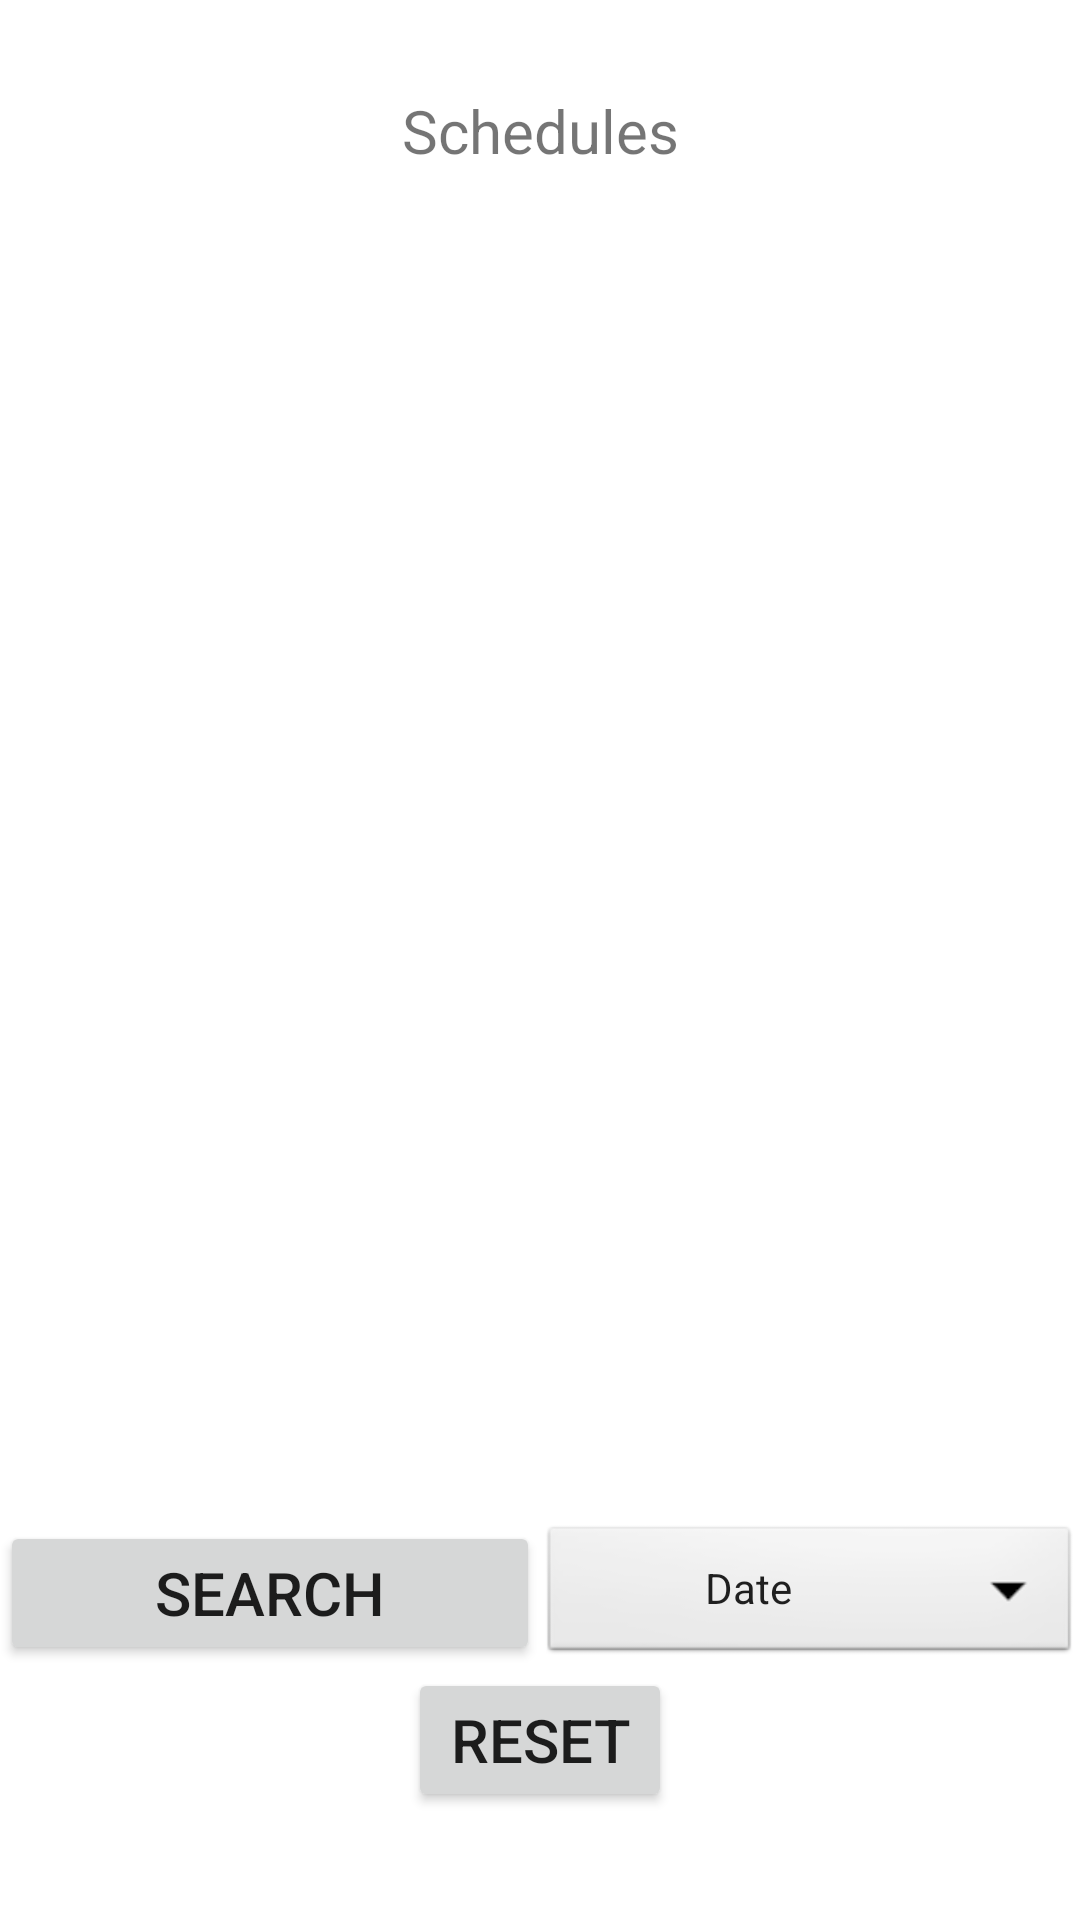

Produce the Android XML layout that renders to this screen, including the resource entries it uses.
<!-- AndroidManifest.xml: application theme Theme.GScheduler -->
<!-- res/layout/activity_schedules_view.xml -->
<?xml version="1.0" encoding="utf-8"?>
<ScrollView  xmlns:android="http://schemas.android.com/apk/res/android"
    xmlns:app="http://schemas.android.com/apk/res-auto"
    xmlns:tools="http://schemas.android.com/tools"
    android:layout_width="match_parent"
    android:layout_height="match_parent"
    tools:context=".schedulesView">
    <LinearLayout
        android:layout_width="match_parent"
        android:layout_height="wrap_content"
        android:orientation="vertical">
    <Space
        android:layout_width="match_parent"
        android:layout_height="30dp" />

    <TextView
        android:layout_width="match_parent"
        android:layout_height="wrap_content"
        android:text="@string/viewSchedulesheader"
        android:textSize="20dp"
        android:textAlignment="center"/>

    <Space
        android:layout_width="match_parent"
        android:layout_height="30dp" />

    <ListView
        android:id="@+id/scheduleList"
        android:layout_width="match_parent"
        android:layout_height="400dp" />
    <Space
        android:layout_width="match_parent"
        android:layout_height="20dp"/>
    <LinearLayout
        android:layout_width="match_parent"
        android:layout_height="wrap_content">
        <Button
            android:id="@+id/searchb"
            android:layout_width="0dp"
            android:layout_height="wrap_content"
            android:layout_weight="1"
            android:text="Search"
            android:textSize="20dp"
            android:layout_gravity="center_horizontal" />
        <Button
            android:id="@+id/datepicker2"
            android:layout_width="0dp"
            android:layout_height="49dp"
            android:layout_weight="1"
            android:text="Date"
            style="@android:style/Widget.Spinner"
            android:onClick="opendatePicker2"/>

    </LinearLayout>
    <Button
        android:id="@+id/resetb"
        android:layout_width="wrap_content"
        android:layout_height="wrap_content"
        android:text="Reset"
        android:textSize="20dp"
        android:layout_gravity="center_horizontal" />
    </LinearLayout>

</ScrollView>
<!-- resources referenced by this layout -->
<resources>
  <string name="viewSchedulesheader">Schedules</string>
  <style name="Theme.GScheduler" parent="Theme.MaterialComponents.DayNight.DarkActionBar">
          
          <item name="colorPrimary">@color/purple_500</item>
          <item name="colorPrimaryVariant">@color/purple_700</item>
          <item name="colorOnPrimary">@color/white</item>
          
          <item name="colorSecondary">@color/teal_200</item>
          <item name="colorSecondaryVariant">@color/teal_700</item>
          <item name="colorOnSecondary">@color/black</item>
          
          <item name="android:statusBarColor">?attr/colorPrimaryVariant</item>
          
      </style>
  <!-- not gathered from this repository: default colours our renderer supplied (Android Studio template values) -->
  <color name="purple_500">#FF6200EE</color>
  <color name="purple_700">#FF3700B3</color>
  <color name="teal_200">#FF03DAC5</color>
  <color name="teal_700">#FF018786</color>
  <color name="black">#FF000000</color>
  <color name="white">#FFFFFFFF</color>
</resources>
